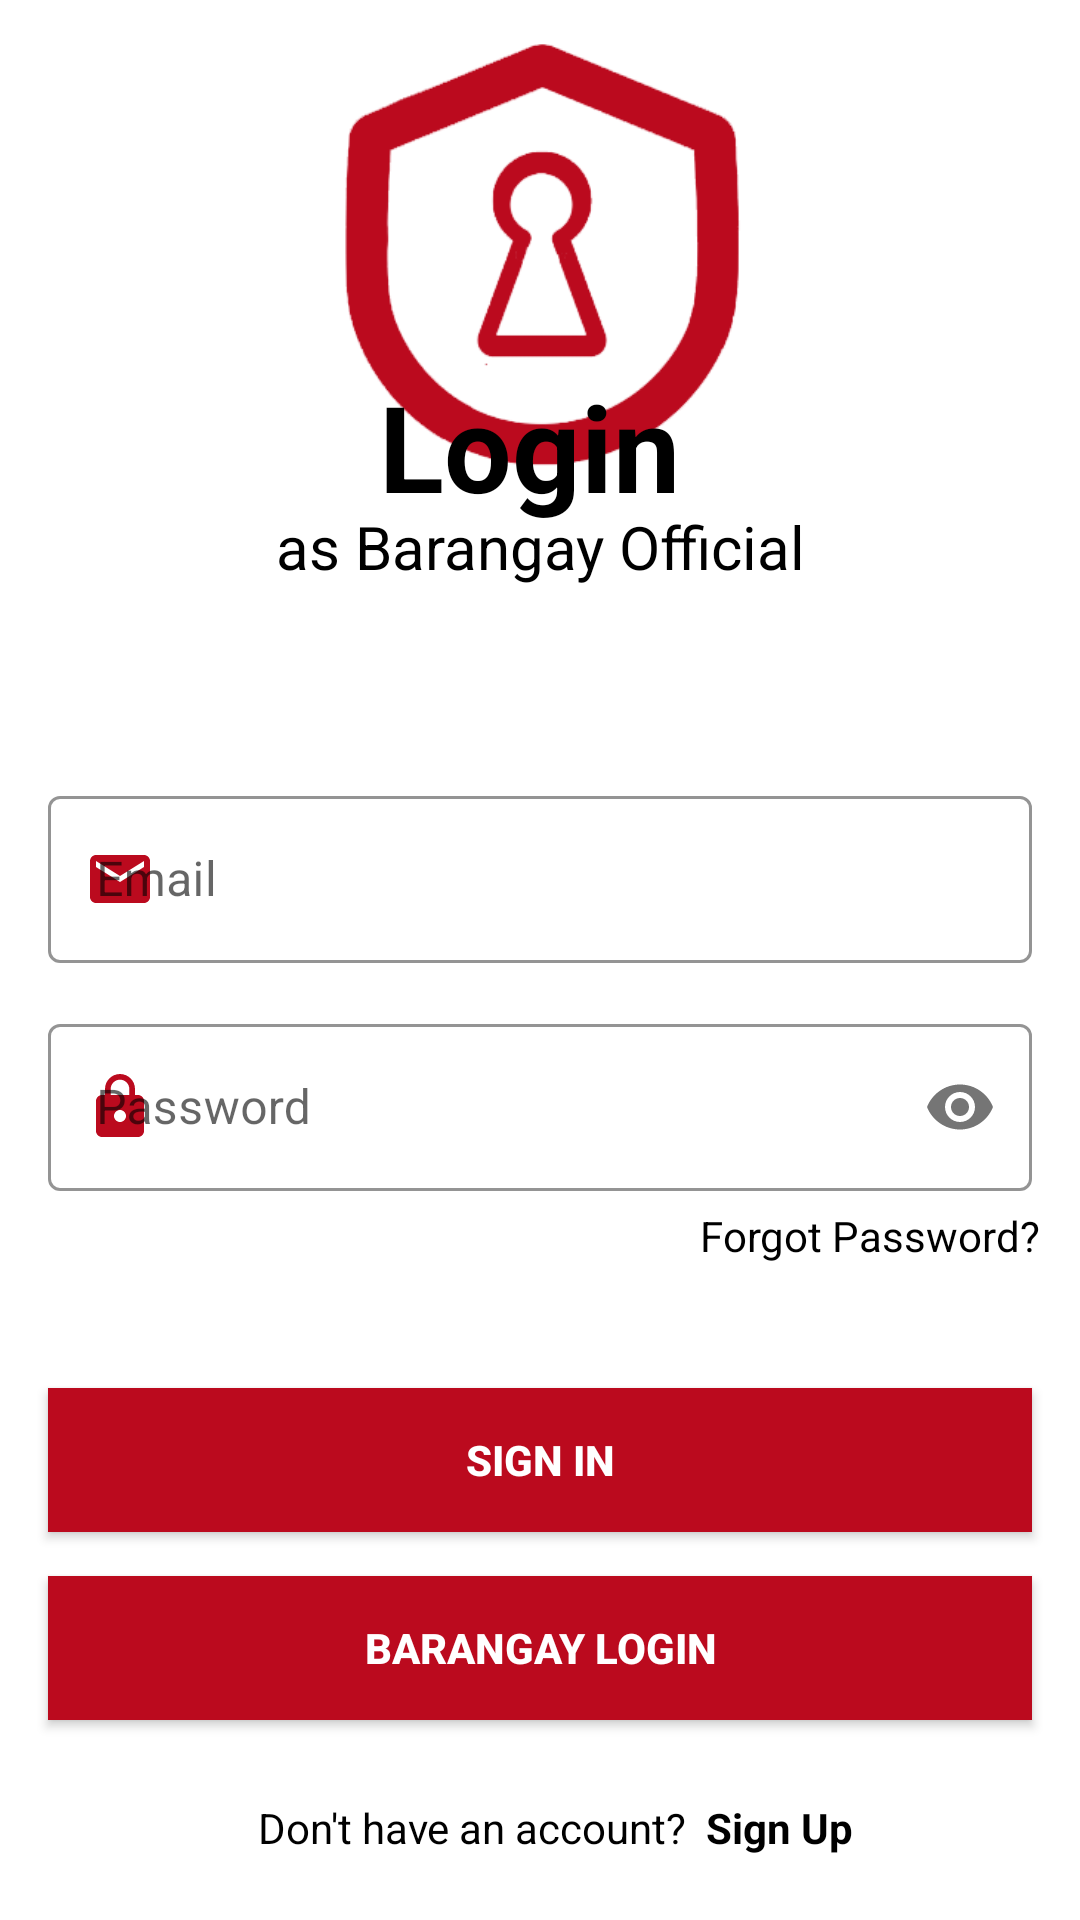

The Android layout XML behind this screen, and the referenced resources:
<!-- AndroidManifest.xml: application theme Theme.Curity -->
<!-- res/layout/activity_login_brgy.xml -->
<?xml version="1.0" encoding="utf-8"?>
<androidx.constraintlayout.widget.ConstraintLayout xmlns:android="http://schemas.android.com/apk/res/android"
    xmlns:app="http://schemas.android.com/apk/res-auto"
    xmlns:tools="http://schemas.android.com/tools"
    android:layout_width="match_parent"
    android:layout_height="match_parent"
    android:background="@color/white"
    tools:context=".login.Login">

    <ImageView
        android:id="@+id/imageView"
        android:layout_width="137dp"
        android:layout_height="169dp"
        app:layout_constraintEnd_toEndOf="parent"
        app:layout_constraintStart_toStartOf="parent"
        app:layout_constraintTop_toTopOf="parent"
        app:srcCompat="@drawable/_png__curity_logo" />

    <com.google.android.material.textfield.TextInputLayout
        android:id="@+id/emailLayout"
        style="@style/Widget.MaterialComponents.TextInputLayout.OutlinedBox"
        android:layout_width="match_parent"
        android:layout_height="wrap_content"
        android:layout_marginHorizontal="16dp"
        android:layout_marginTop="260dp"
        app:boxStrokeColor="@color/red"
        app:hintTextColor="@color/red"
        app:layout_constraintEnd_toEndOf="parent"
        app:layout_constraintHorizontal_bias="0.5"
        app:layout_constraintStart_toStartOf="parent"
        app:layout_constraintTop_toTopOf="parent"
        app:startIconDrawable="@drawable/ic_email"
        app:startIconTint="@color/red">

        <com.google.android.material.textfield.TextInputEditText
            android:id="@+id/emailEt"
            android:layout_width="match_parent"
            android:layout_height="wrap_content"
            android:hint="Email"
            android:inputType="textEmailAddress" />
    </com.google.android.material.textfield.TextInputLayout>

    <com.google.android.material.textfield.TextInputLayout
        android:id="@+id/passwordLayout"
        style="@style/Widget.MaterialComponents.TextInputLayout.OutlinedBox"
        android:layout_width="match_parent"
        android:layout_height="wrap_content"
        android:layout_marginHorizontal="16dp"
        android:layout_marginTop="15dp"
        app:boxStrokeColor="@color/red"
        app:hintTextColor="@color/red"
        app:layout_constraintEnd_toEndOf="parent"
        app:layout_constraintHorizontal_bias="0.5"
        app:layout_constraintStart_toStartOf="parent"
        app:layout_constraintTop_toBottomOf="@id/emailLayout"
        app:passwordToggleEnabled="true"
        app:startIconDrawable="@drawable/ic_lock"
        app:startIconTint="@color/red">

        <com.google.android.material.textfield.TextInputEditText
            android:id="@+id/passET"
            android:layout_width="match_parent"
            android:layout_height="wrap_content"
            android:hint="Password"
            android:inputType="textPassword" />

    </com.google.android.material.textfield.TextInputLayout>

    <androidx.appcompat.widget.AppCompatButton
        android:id="@+id/button"
        android:layout_width="0dp"
        android:layout_height="wrap_content"
        android:layout_marginHorizontal="16dp"
        android:background="@color/red"
        android:text="Sign In"
        android:textColor="@color/white"
        android:textStyle="bold"
        app:layout_constraintBottom_toBottomOf="parent"
        app:layout_constraintEnd_toEndOf="parent"
        app:layout_constraintStart_toStartOf="parent"
        app:layout_constraintTop_toBottomOf="@+id/passwordLayout"
        app:layout_constraintVertical_bias="0.337" />


    <androidx.appcompat.widget.AppCompatButton
        android:id="@+id/brgyLogin"
        android:layout_width="0dp"
        android:layout_height="wrap_content"
        android:layout_marginHorizontal="16dp"
        android:background="@color/red"
        android:text="Barangay Login"
        android:textColor="@color/white"
        android:textStyle="bold"
        app:layout_constraintBottom_toBottomOf="parent"
        app:layout_constraintEnd_toEndOf="parent"
        app:layout_constraintStart_toStartOf="parent"
        app:layout_constraintTop_toBottomOf="@+id/button"
        app:layout_constraintVertical_bias="0.18" />

    <TextView
        android:id="@+id/WelcomeView1"
        android:layout_width="106dp"
        android:layout_height="51dp"
        android:layout_marginTop="40dp"
        android:text="Login"
        android:textAppearance="@style/TextAppearance.AppCompat.Display2"
        android:textColor="@color/black"
        android:textSize="40dp"
        android:textStyle="bold"
        app:layout_constraintBottom_toBottomOf="@+id/emailLayout"
        app:layout_constraintEnd_toEndOf="parent"
        app:layout_constraintHorizontal_bias="0.498"
        app:layout_constraintStart_toStartOf="parent"
        app:layout_constraintTop_toTopOf="parent"
        app:layout_constraintVertical_bias="0.356" />

    <TextView
        android:id="@+id/WelcomeView2"
        android:layout_width="265dp"
        android:layout_height="35dp"
        android:layout_marginTop="40dp"
        android:text="as Barangay Official"
        android:textAlignment="center"
        android:textAppearance="@style/TextAppearance.AppCompat.Display2"
        android:textColor="@color/black"
        android:textSize="20dp"
        app:layout_constraintBottom_toBottomOf="@+id/emailLayout"
        app:layout_constraintEnd_toEndOf="parent"
        app:layout_constraintStart_toStartOf="parent"
        app:layout_constraintTop_toTopOf="parent"
        app:layout_constraintVertical_bias="0.523" />

    <TextView
        android:id="@+id/forgetTextView"
        android:layout_width="wrap_content"
        android:layout_height="wrap_content"
        android:text="Forgot Password?"
        android:textColor="@color/black"
        app:layout_constraintBottom_toTopOf="@+id/button"
        app:layout_constraintEnd_toEndOf="parent"
        app:layout_constraintHorizontal_bias="0.946"
        app:layout_constraintStart_toStartOf="parent"
        app:layout_constraintTop_toBottomOf="@+id/passwordLayout"
        app:layout_constraintVertical_bias="0.116" />

    <TextView
        android:id="@+id/textView"
        android:layout_width="wrap_content"
        android:layout_height="wrap_content"
        android:text="Don't have an account?"
        android:textColor="@color/black"
        app:layout_constraintBottom_toBottomOf="parent"
        app:layout_constraintEnd_toEndOf="parent"
        app:layout_constraintHorizontal_bias="0.397"
        app:layout_constraintStart_toStartOf="parent"
        app:layout_constraintTop_toBottomOf="@+id/button"
        app:layout_constraintVertical_bias="0.807" />

    <TextView
        android:id="@+id/SignUpView"
        android:layout_width="wrap_content"
        android:layout_height="wrap_content"
        android:text="Sign Up"
        android:textColor="@color/black"
        android:textStyle="bold"
        app:layout_constraintBottom_toBottomOf="parent"
        app:layout_constraintEnd_toEndOf="parent"
        app:layout_constraintHorizontal_bias="0.079"
        app:layout_constraintStart_toEndOf="@+id/textView"
        app:layout_constraintTop_toBottomOf="@+id/button"
        app:layout_constraintVertical_bias="0.807" />

</androidx.constraintlayout.widget.ConstraintLayout>
<!-- resources referenced by this layout -->
<resources>
  <color name="black">#FF000000</color>
  <color name="red">#bb0a1e</color>
  <color name="white">#FFFFFFFF</color>
  
      //main color of the application
  <!-- drawable _png__curity_logo: png bitmap (drawable, 19128 bytes) -->
  <!-- drawable ic_email (drawable) -->
  <vector android:height="24dp" android:tint="#bb0a1e"
      android:viewportHeight="24" android:viewportWidth="24"
      android:width="24dp" xmlns:android="http://schemas.android.com/apk/res/android">
      <path android:fillColor="@android:color/white" android:pathData="M20,4L4,4c-1.1,0 -1.99,0.9 -1.99,2L2,18c0,1.1 0.9,2 2,2h16c1.1,0 2,-0.9 2,-2L22,6c0,-1.1 -0.9,-2 -2,-2zM20,8l-8,5 -8,-5L4,6l8,5 8,-5v2z"/>
  </vector>
  <!-- drawable ic_lock (drawable) -->
  <vector android:height="24dp" android:tint="#bb0a1e"
      android:viewportHeight="24" android:viewportWidth="24"
      android:width="24dp" xmlns:android="http://schemas.android.com/apk/res/android">
      <path android:fillColor="@android:color/white" android:pathData="M18,8h-1L17,6c0,-2.76 -2.24,-5 -5,-5S7,3.24 7,6v2L6,8c-1.1,0 -2,0.9 -2,2v10c0,1.1 0.9,2 2,2h12c1.1,0 2,-0.9 2,-2L20,10c0,-1.1 -0.9,-2 -2,-2zM12,17c-1.1,0 -2,-0.9 -2,-2s0.9,-2 2,-2 2,0.9 2,2 -0.9,2 -2,2zM15.1,8L8.9,8L8.9,6c0,-1.71 1.39,-3.1 3.1,-3.1 1.71,0 3.1,1.39 3.1,3.1v2z"/>
  </vector>
  <style name="Theme.Curity" parent="Theme.MaterialComponents.Light.NoActionBar">
          
          <item name="colorPrimary">@color/red</item>
          <item name="colorPrimaryVariant">@color/red</item>
          <item name="colorOnPrimary">@color/white</item>
          
          <item name="colorSecondary">@color/red</item>
          <item name="colorSecondaryVariant">@color/red</item>
          <item name="colorOnSecondary">@color/black</item>
          
          <item name="android:statusBarColor" tools:targetApi="l">?attr/colorPrimaryVariant</item>
          
      </style>
</resources>
